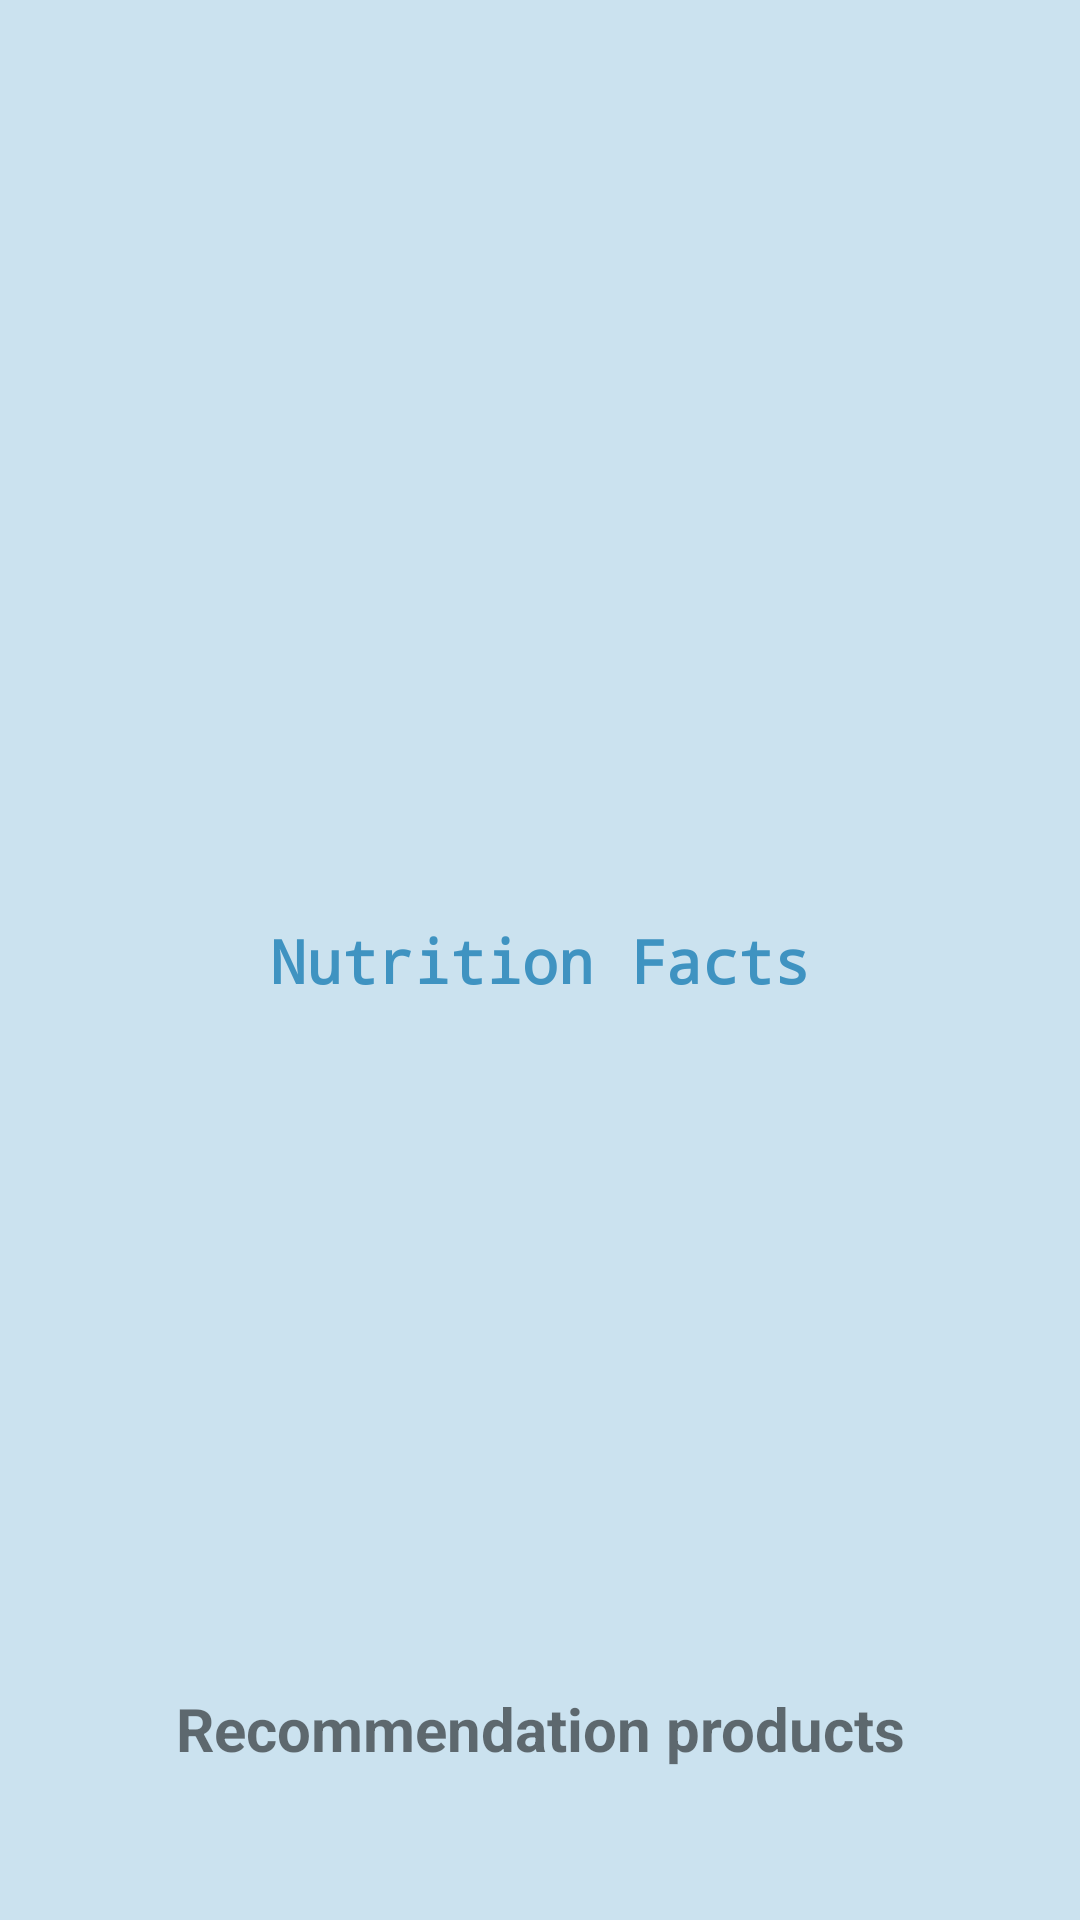

Layout XML and referenced resources for this Android screen:
<!-- AndroidManifest.xml: application theme Theme.HopperHacks -->
<!-- res/layout/activity_result.xml -->
<?xml version="1.0" encoding="utf-8"?>
<androidx.constraintlayout.widget.ConstraintLayout
    android:background="#CBE2EF"
    xmlns:android="http://schemas.android.com/apk/res/android"
    xmlns:app="http://schemas.android.com/apk/res-auto"
    android:layout_width="match_parent"
    android:layout_height="match_parent">

    <TextView
        app:layout_constraintTop_toTopOf="parent"
        app:layout_constraintBottom_toBottomOf="parent"
        app:layout_constraintVertical_bias="0.05"
        android:textSize="20dp"
        android:id="@+id/product_name"
        android:layout_width="match_parent"
        android:layout_height="wrap_content"
        android:fontFamily="monospace"
        android:textColor="#3F93C1"
        android:gravity="center"/>
    <ImageView
        android:id="@+id/product_image"
        app:layout_constraintTop_toBottomOf="@id/product_name"
        app:layout_constraintStart_toStartOf="parent"
        app:layout_constraintEnd_toEndOf="parent"
        android:layout_marginTop="20dp"
        android:layout_width="300dp"
        android:layout_height="200dp"
        />
    <TextView
        android:id="@+id/nutrition_title"
        app:layout_constraintTop_toBottomOf="@id/product_image"
        app:layout_constraintBottom_toTopOf="@id/nutrition_facts_scroll_view"
        app:layout_constraintStart_toStartOf="parent"
        app:layout_constraintEnd_toEndOf="parent"
        android:text="Nutrition Facts"
        android:layout_width="300dp"
        android:gravity="center"
        android:textColor="#3F93C1"
        android:layout_height="wrap_content"
        android:textSize="20dp"
        android:fontFamily="monospace"
        android:textStyle="bold">

    </TextView>

    <TextView
        android:id="@+id/my_nutrition_cal"
        android:layout_width="300dp"
        android:layout_height="wrap_content"
        app:layout_constraintTop_toBottomOf="@id/nutrition_title"
        app:layout_constraintBottom_toTopOf="@id/nutrition_facts_scroll_view"
        app:layout_constraintStart_toStartOf="parent"
        app:layout_constraintEnd_toEndOf="parent"
        android:gravity="center"
        android:layout_marginTop="10dp"/>
    <androidx.core.widget.NestedScrollView
        android:id="@+id/nutrition_facts_scroll_view"
        android:layout_width="300dp"
        android:layout_height="200dp"
        android:fontFamily="monospace"
        android:textColor="#4F9FCA"
        app:layout_constraintStart_toStartOf="parent"
        app:layout_constraintEnd_toEndOf="parent"
        app:layout_constraintTop_toBottomOf="@id/my_nutrition_cal">
        <LinearLayout
            android:id="@+id/nutrition_facts_linear_layout"
            android:layout_width="match_parent"
            android:layout_height="wrap_content"
            android:orientation="vertical">

        </LinearLayout>
    </androidx.core.widget.NestedScrollView>
    <TextView
        android:id="@+id/recom_title"
        app:layout_constraintTop_toBottomOf="@id/nutrition_facts_scroll_view"
        app:layout_constraintBottom_toTopOf="@id/recommendation_scroll_view"
        app:layout_constraintStart_toStartOf="parent"
        app:layout_constraintEnd_toEndOf="parent"
        android:layout_width="300dp"
        android:layout_height="wrap_content"
        android:gravity="center"
        android:textSize="20dp"
        android:textStyle="bold"
        android:text="Recommendation products"/>

    <HorizontalScrollView
        android:id="@+id/recommendation_scroll_view"
        android:layout_width="match_parent"
        android:layout_height="100dp"
        android:layout_marginTop="10dp"
        android:fontFamily="monospace"
        android:textColor="#4F9FCA"
        app:layout_constraintTop_toBottomOf="@id/recom_title">
        <LinearLayout
            android:id="@+id/recommendation_linear_layout"
            android:layout_width="match_parent"
            android:layout_height="match_parent"
            android:orientation="horizontal">


        </LinearLayout>
    </HorizontalScrollView>



</androidx.constraintlayout.widget.ConstraintLayout>
<!-- resources referenced by this layout -->
<resources>
  <style name="Theme.HopperHacks" parent="Theme.MaterialComponents.DayNight.DarkActionBar">
          
          <item name="colorPrimary">@color/purple_500</item>
          <item name="colorPrimaryVariant">@color/purple_700</item>
          <item name="colorOnPrimary">@color/white</item>
          
          <item name="colorSecondary">@color/teal_200</item>
          <item name="colorSecondaryVariant">@color/teal_700</item>
          <item name="colorOnSecondary">@color/black</item>
          
          <item name="android:statusBarColor">?attr/colorPrimaryVariant</item>
          
      </style>
  <!-- not gathered from this repository: default colours our renderer supplied (Android Studio template values) -->
  <color name="purple_500">#FF6200EE</color>
  <color name="purple_700">#FF3700B3</color>
  <color name="teal_200">#FF03DAC5</color>
  <color name="teal_700">#FF018786</color>
  <color name="black">#FF000000</color>
  <color name="white">#FFFFFFFF</color>
</resources>
